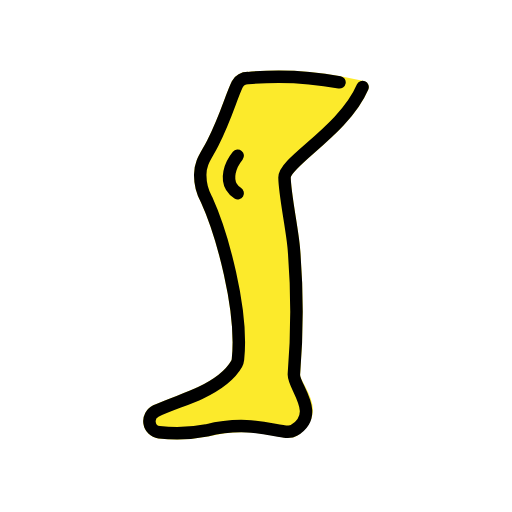
t = 0.00 s
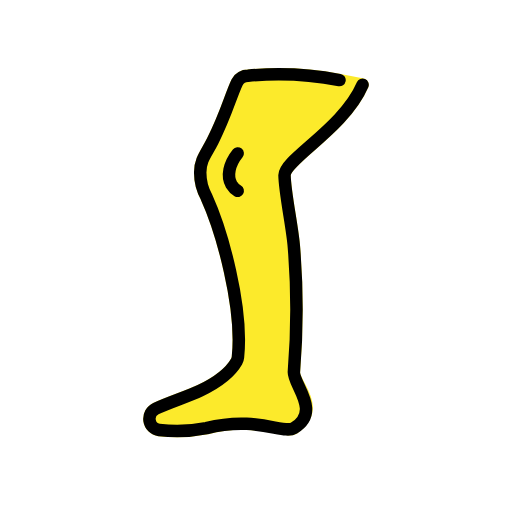
t = 0.48 s
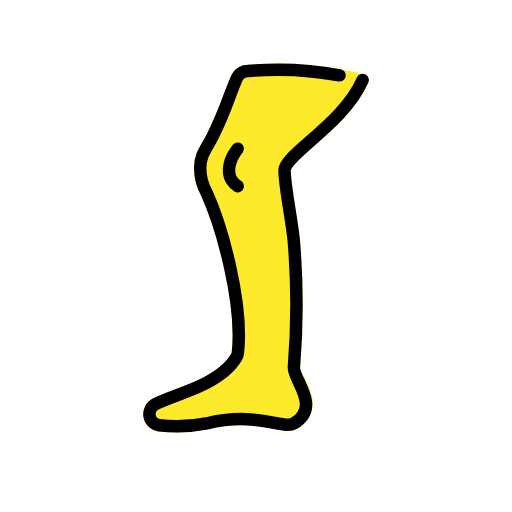
t = 1.43 s
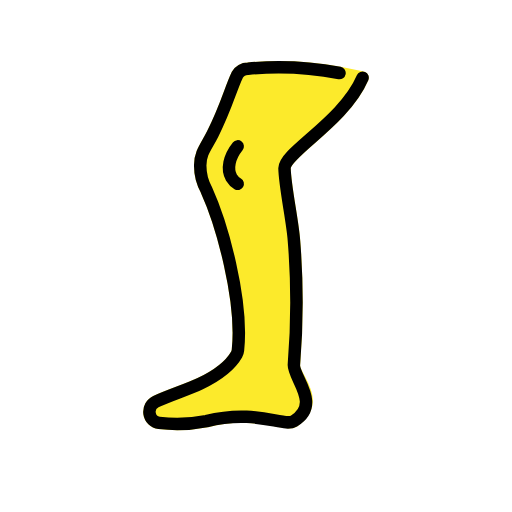
t = 1.90 s
t = 2.38 s: frame unchanged from t = 1.43 s, image omitted
t = 3.33 s: frame unchanged from t = 0.48 s, image omitted

The animated SVG that drew these frames (rendered in a browser with its animation timeline set to each time). Animation: 1 SMIL element (animateTransform=1); one cycle of 3.80 s, repeats indefinitely.

<?xml version='1.0' encoding='utf-8'?>
<svg xmlns="http://www.w3.org/2000/svg" id="emoji" viewBox="-5 -5 82 82" width="200" height="200" role="img">
  <title>OpenMoji: leg</title><g><g id="color" />
  <g id="skin">
    <path id="Leg_Skin_1" fill="#fcea2b" d="M53.0691,8.9416c-3,7-12.5379,11.949-12.5,14.5.042,2.8237,1.2939,8.5391,1.5,11.5a121.39,121.39,0,0,1,0,20c-.1448,1.9947,4.6519,5.6706,0,9-1.2223.8748-6-2-14,0a24.1339,24.1339,0,0,1-7.5895.2906,1.8,1.8,0,0,1-.5166-3.41c2.2278-1.0376,5.1861-1.9593,7.1061-2.8809,2.9511-1.4165,4.7874-2.833,5.8248-4.6706a1.794,1.794,0,0,0,.2176-.6956c.8519-8.01-2.58-20.217-5.0424-25.6338a8.0774,8.0774,0,0,1-1-4c0-2,1-3,2-5,2.2429-4.4858,2.8473-7.1758,3.9283-9.4321a2.0073,2.0073,0,0,1,1.7218-1.0009A52.7188,52.7188,0,0,1,49.3745,8.19Z" />
    <path id="Leg_Skin_1-2" fill="#fcea2b" stroke="#fcea2b" stroke-linecap="round" stroke-linejoin="round" stroke-width="2" d="M53.0691,8.9416c-3,7-12.5379,11.949-12.5,14.5.042,2.8237,1.2939,8.5391,1.5,11.5a121.39,121.39,0,0,1,0,20c-.1448,1.9947,4.6519,5.6706,0,9-1.2223.8748-6-2-14,0a24.1339,24.1339,0,0,1-7.5895.2906,1.8,1.8,0,0,1-.5166-3.41c2.2278-1.0376,5.1861-1.9593,7.1061-2.8809,2.9511-1.4165,4.7874-2.833,5.8248-4.6706a1.794,1.794,0,0,0,.2176-.6956c.8519-8.01-2.58-20.217-5.0424-25.6338a8.0774,8.0774,0,0,1-1-4c0-2,1-3,2-5,2.2429-4.4858,2.8473-7.1758,3.9283-9.4321a2.0073,2.0073,0,0,1,1.7218-1.0009A52.7188,52.7188,0,0,1,49.3745,8.19Z" />
  </g>
  <g id="line">
    <path id="Leg_Line_1" fill="none" stroke="#000" stroke-linecap="round" stroke-linejoin="round" stroke-width="2" d="M53.0691,8.9416c-3,7-12.5379,11.949-12.5,14.5.042,2.8237,1.2939,8.5391,1.5,11.5a121.39,121.39,0,0,1,0,20c-.1448,1.9947,4.4567,6.3415,0,9-1.6764,1-6-2-14,0a24.1339,24.1339,0,0,1-7.5895.2906,1.8,1.8,0,0,1-.5166-3.41c2.2278-1.0376,5.1861-1.9593,7.1061-2.8809,2.9511-1.4165,4.7874-2.833,5.8248-4.6706a1.794,1.794,0,0,0,.2176-.6956c.8519-8.01-2.58-20.217-5.0424-25.6338a8.0774,8.0774,0,0,1-1-4c0-2,1-3,2-5,2.2429-4.4858,2.8473-7.1758,3.9283-9.4321a2.0073,2.0073,0,0,1,1.7218-1.0009A52.7188,52.7188,0,0,1,49.3745,8.19" />
    <path id="Leg_Line_2" fill="none" stroke="#000" stroke-linecap="round" stroke-linejoin="round" stroke-width="2" d="M33.0691,19.9416c-1.3706,1.69-1.78,3.669-1,5a2.9063,2.9063,0,0,0,1,1" />
  </g>
<animateTransform attributeName="transform" type="translate" values="0 0;0 -1.5;0 0" dur="3.8s" repeatCount="indefinite" /></g></svg>
